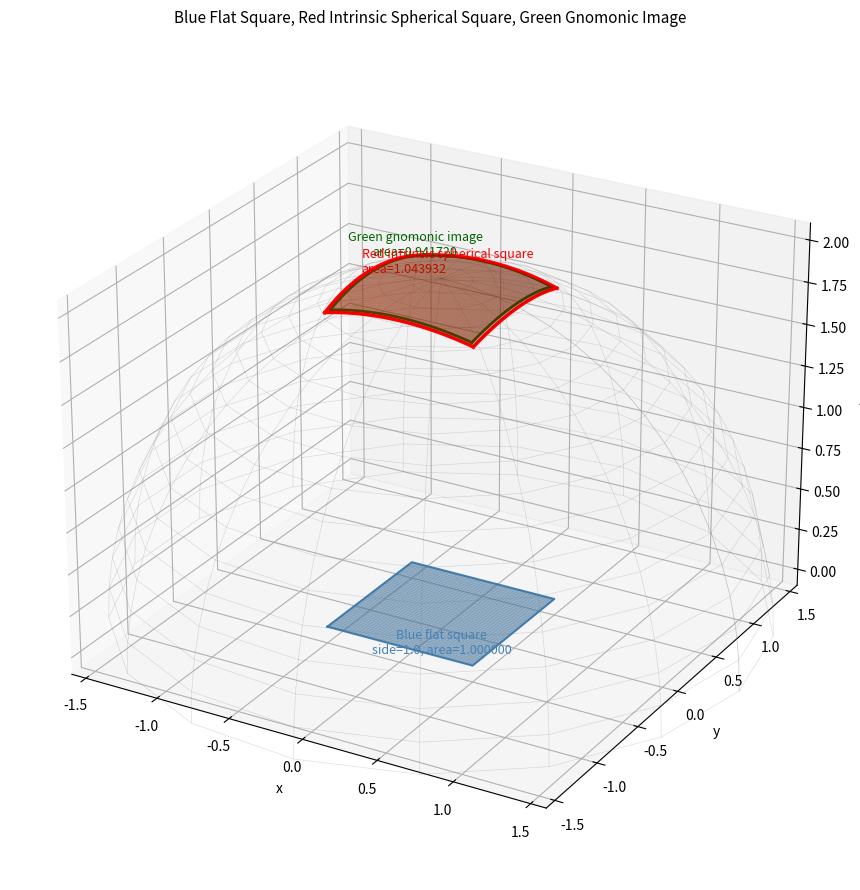
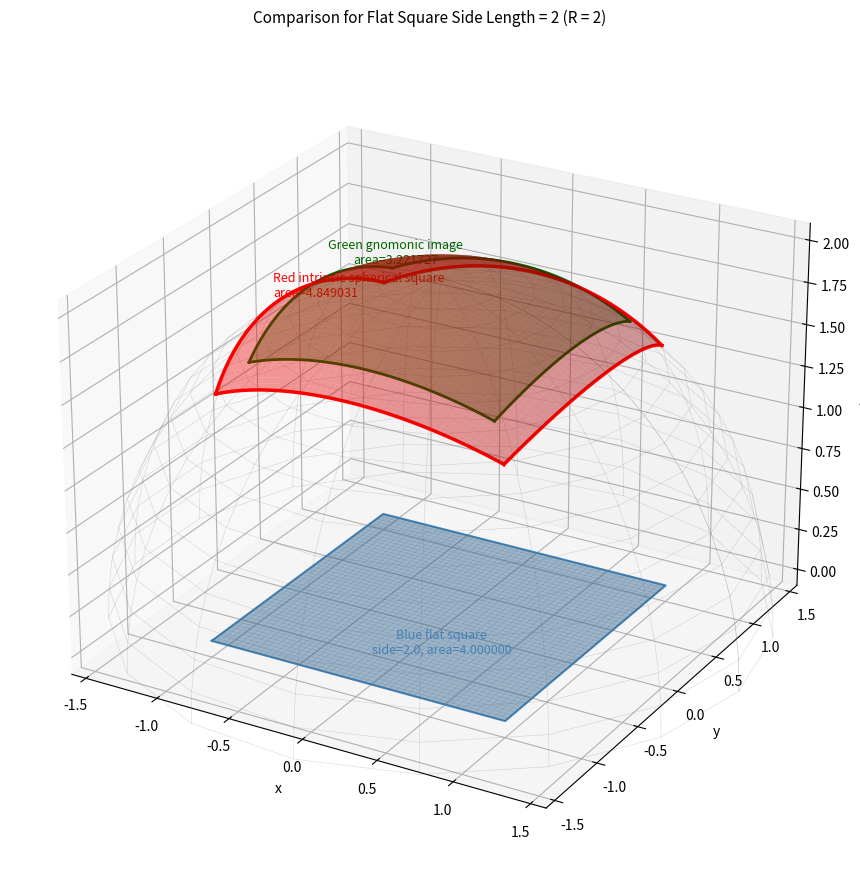
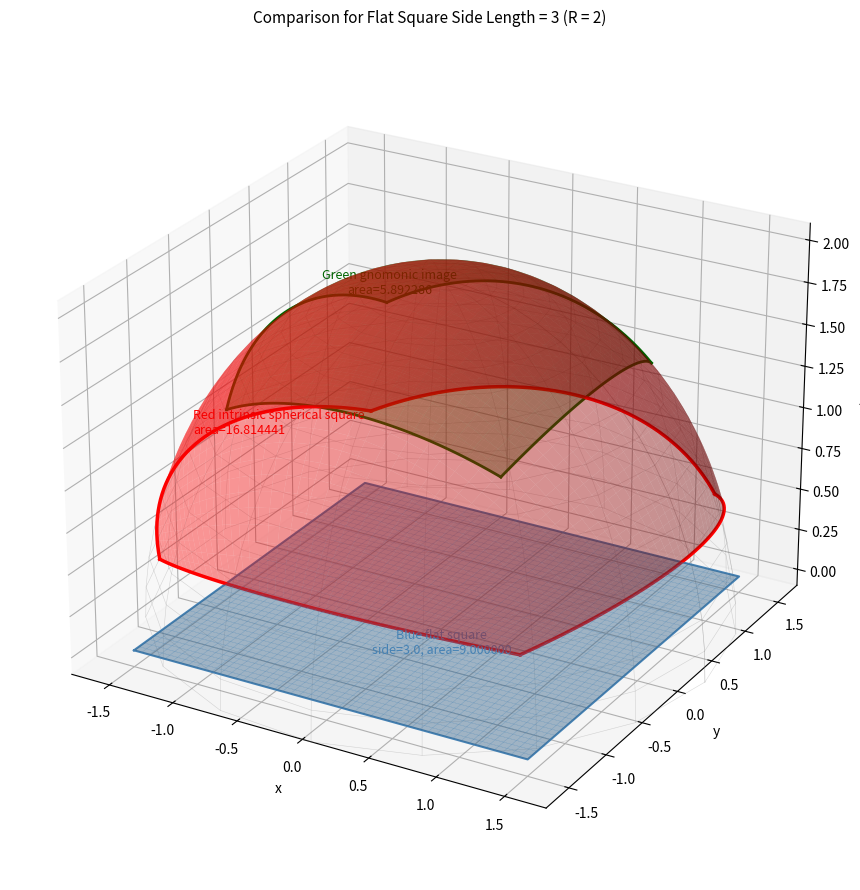

Python code for these plots, in order:
#!/usr/bin/env python3
# -*- coding: utf-8 -*-
"""
generate_three_surfaces_new.py

zenmi_report_spherical_polytope_reproducible_full_R2.md に掲載されている
3つのPNGファイル(辺長1,2,3)を別ファイル名で再生成する。

出力ファイル名:
  three_surfaces_new_R2.png
  three_surfaces_new_R2_side2.png
  three_surfaces_new_R2_side3.png

R=2, 辺長 L=1,2,3 の場合について:
  青: 平面正方形 (z=0)
  赤: 内在的球面正方形
  緑: グノモン型球面像

実行方法:
  python3 generate_three_surfaces_new.py
"""

import numpy as np
import matplotlib.pyplot as plt
from mpl_toolkits.mplot3d import Axes3D  # noqa
from math import atan, sqrt, cos, pi, acos
from scipy.integrate import nquad


# ─── 数値計算 ────────────────────────────────────────────────

def intrinsic_area_exact(a: float, R: float) -> float:
    """内在的球面正方形の厳密面積"""
    x = a / R
    return (R ** 2) * (8.0 * atan(1.0 / sqrt(cos(x))) - 2.0 * pi)


def gnomonic_area_exact(R: float, L: float) -> float:
    """グノモン型球面像の厳密面積"""
    h = L / 2.0

    def integrand(y1, y2):
        return R ** 3 / (R ** 2 + y1 * y1 + y2 * y2) ** 1.5

    val, _ = nquad(integrand, [[-h, h], [-h, h]])
    return val


# ─── 幾何変換 ────────────────────────────────────────────────

def gnomonic_map(y1, y2, R):
    """
    グノモン射影: 平面 z=R 上の点 (y1,y2) → 半径 R の球面
    F(y1,y2) = R*(y1, y2, R) / sqrt(R^2 + y1^2 + y2^2)
    """
    rho = np.sqrt(R ** 2 + y1 ** 2 + y2 ** 2)
    return R * y1 / rho, R * y2 / rho, R ** 2 / rho


def slerp(v0, v1, t):
    """球面線形補間 (shape: (3,N,...))"""
    dot = np.clip(np.sum(v0 * v1, axis=0), -1.0, 1.0)
    omega = np.arccos(dot)
    sin_omega = np.sin(omega)
    # sin_omega=0 のとき v0 をそのまま返す
    mask = np.abs(sin_omega) < 1e-10
    coeff0 = np.where(mask, 1.0 - t, np.sin((1 - t) * omega) / np.where(mask, 1.0, sin_omega))
    coeff1 = np.where(mask, t, np.sin(t * omega) / np.where(mask, 1.0, sin_omega))
    return coeff0 * v0 + coeff1 * v1


def intrinsic_square_surface(a: float, R: float, N: int = 40):
    """
    内在的球面正方形の3D座標グリッドを返す。

    測地線辺長 a の球面正方形の頂点極角: rho = arccos(sqrt(cos(a/R)))
    頂点は方位角 45°,135°,225°,315° に配置。
    内部は双線形 slerp で補完。
    """
    x = a / R
    cos_x = cos(x)
    if cos_x <= 0:
        return None, None, None

    rho = acos(sqrt(cos_x))          # 極角 (中心から頂点まで)

    # 頂点 (R 上の点): 方位角 45,135,225,315 度
    phi_list = [np.pi / 4, 3 * np.pi / 4, 5 * np.pi / 4, 7 * np.pi / 4]
    verts = np.array([
        [R * np.sin(rho) * np.cos(phi), R * np.sin(rho) * np.sin(phi), R * np.cos(rho)]
        for phi in phi_list
    ])  # shape (4,3): V0,V1,V2,V3 (反時計回り)

    # 単位ベクトル化
    V0 = verts[0] / R
    V1 = verts[1] / R
    V2 = verts[2] / R
    V3 = verts[3] / R

    s = np.linspace(0, 1, N)
    t = np.linspace(0, 1, N)
    S, T = np.meshgrid(s, t)  # (N,N)

    # slerp は axis=0 で 3 成分を一括処理するため shape を (3,N,N) に
    V0_g = V0[:, None, None] * np.ones((3, N, N))
    V1_g = V1[:, None, None] * np.ones((3, N, N))
    V2_g = V2[:, None, None] * np.ones((3, N, N))
    V3_g = V3[:, None, None] * np.ones((3, N, N))

    # bottom: slerp(V0, V1, s)  top: slerp(V3, V2, s)
    bottom = slerp(V0_g, V1_g, S[None])   # V0→V1
    top    = slerp(V3_g, V2_g, S[None])   # V3→V2

    # interior: slerp(bottom, top, t)
    pts = slerp(bottom, top, T[None]) * R  # 半径 R にスケール

    X = pts[0]
    Y = pts[1]
    Z = pts[2]
    return X, Y, Z


def sphere_wireframe(R: float, n_lat: int = 20, n_lon: int = 20):
    """球面ワイヤーフレーム用座標"""
    lat = np.linspace(0, np.pi / 2, n_lat)
    lon = np.linspace(0, 2 * np.pi, n_lon)
    coords = []
    # 緯度線
    for la in lat:
        x = R * np.sin(la) * np.cos(lon)
        y = R * np.sin(la) * np.sin(lon)
        z = R * np.cos(la) * np.ones_like(lon)
        coords.append((x, y, z))
    # 経度線
    lon2 = np.linspace(0, 2 * np.pi, n_lon)
    lat2 = np.linspace(0, np.pi / 2, n_lat)
    for lo in lon2:
        x = R * np.sin(lat2) * np.cos(lo)
        y = R * np.sin(lat2) * np.sin(lo)
        z = R * np.cos(lat2)
        coords.append((x, y, z))
    return coords


# ─── 描画 ────────────────────────────────────────────────────

def make_figure(L: float, R: float, out_path: str, N: int = 50):

    # --- 面積計算 ---
    area_flat     = L ** 2
    area_intrinsic = intrinsic_area_exact(L, R)
    area_gnomonic  = gnomonic_area_exact(R, L)

    fig = plt.figure(figsize=(11, 9))
    ax = fig.add_subplot(111, projection='3d')

    # ── 球面ワイヤーフレーム ────────────────────────────────
    for (x, y, z) in sphere_wireframe(R, n_lat=18, n_lon=18):
        ax.plot(x, y, z, color='gray', linewidth=0.4, alpha=0.3)

    # ── 青: 平面正方形 (z=0) ───────────────────────────────
    h_flat = L / 2
    yy = np.linspace(-h_flat, h_flat, N)
    Y1f, Y2f = np.meshgrid(yy, yy)
    Zf = np.zeros_like(Y1f)
    ax.plot_surface(Y1f, Y2f, Zf, color='steelblue', alpha=0.45,
                    linewidth=0.2, edgecolor='steelblue')
    # 枠線
    corners_b = np.array([[-h_flat, -h_flat, 0],
                           [ h_flat, -h_flat, 0],
                           [ h_flat,  h_flat, 0],
                           [-h_flat,  h_flat, 0],
                           [-h_flat, -h_flat, 0]])
    ax.plot(corners_b[:, 0], corners_b[:, 1], corners_b[:, 2],
            color='steelblue', linewidth=1.5)
    ax.text(0, 0, -0.05 * R,
            f'Blue flat square\nside={L}, area={area_flat:.6f}',
            color='steelblue', fontsize=9, ha='center', va='top')

    # ── 緑: グノモン型球面像 ──────────────────────────────
    yg = np.linspace(-h_flat, h_flat, N)
    Y1g, Y2g = np.meshgrid(yg, yg)
    Xg, Yg, Zg = gnomonic_map(Y1g, Y2g, R)
    ax.plot_surface(Xg, Yg, Zg, color='green', alpha=0.35,
                    linewidth=0, edgecolor='none')
    # 外縁線 (4辺)
    for seg_y1, seg_y2 in [
        (np.linspace(-h_flat, h_flat, N), np.full(N, -h_flat)),
        (np.full(N, h_flat),              np.linspace(-h_flat, h_flat, N)),
        (np.linspace(h_flat, -h_flat, N), np.full(N, h_flat)),
        (np.full(N, -h_flat),             np.linspace(h_flat, -h_flat, N)),
    ]:
        ex, ey, ez = gnomonic_map(seg_y1, seg_y2, R)
        ax.plot(ex, ey, ez, color='darkgreen', linewidth=2.0)
    # ラベル
    lx, ly, lz = gnomonic_map(-h_flat * 0.9, h_flat * 0.9, R)
    ax.text(float(lx), float(ly), float(lz),
            f'Green gnomonic image\narea={area_gnomonic:.6f}',
            color='darkgreen', fontsize=9, ha='center')

    # ── 赤: 内在的球面正方形 ─────────────────────────────
    Xr, Yr, Zr = intrinsic_square_surface(L, R, N=N)
    if Xr is not None:
        ax.plot_surface(Xr, Yr, Zr, color='red', alpha=0.40,
                        linewidth=0, edgecolor='none')
        # 外縁線 (4辺 = slerp で計算済みグリッドの境界)
        tN = N
        for edge in [
            (Xr[0, :],   Yr[0, :],   Zr[0, :]),    # bottom (t=0)
            (Xr[-1, :],  Yr[-1, :],  Zr[-1, :]),   # top    (t=1)
            (Xr[:, 0],   Yr[:, 0],   Zr[:, 0]),    # left   (s=0)
            (Xr[:, -1],  Yr[:, -1],  Zr[:, -1]),   # right  (s=1)
        ]:
            ax.plot(edge[0], edge[1], edge[2], color='red', linewidth=2.5)
        # ラベル (頂点付近)
        ax.text(float(Xr[tN // 2, -1]) * 1.05,
                float(Yr[tN // 2, -1]) * 1.05,
                float(Zr[tN // 2, -1]),
                f'Red intrinsic spherical square\narea={area_intrinsic:.6f}',
                color='red', fontsize=9, ha='left')

    # ── 軸・タイトル ──────────────────────────────────────
    lim = max(L / 2 + 0.3, R * 0.8)
    ax.set_xlim(-lim, lim)
    ax.set_ylim(-lim, lim)
    ax.set_zlim(-0.1, R + 0.1)
    ax.set_xlabel('x', labelpad=5)
    ax.set_ylabel('y', labelpad=5)
    ax.set_zlabel('z', labelpad=5)

    if L == 1:
        ax.set_title(
            'Blue Flat Square, Red Intrinsic Spherical Square, Green Gnomonic Image',
            fontsize=11, pad=12)
    else:
        ax.set_title(
            f'Comparison for Flat Square Side Length = {int(L)} (R = {int(R)})',
            fontsize=11, pad=12)

    ax.view_init(elev=25, azim=-60)

    plt.tight_layout()
    plt.savefig(out_path, dpi=150, bbox_inches='tight')
    plt.close()
    print(f'  Saved: {out_path}')
    print(f'    Blue  (flat)      area = {area_flat:.6f}')
    print(f'    Red   (intrinsic) area = {area_intrinsic:.6f}')
    print(f'    Green (gnomonic)  area = {area_gnomonic:.6f}')


# ─── メイン ──────────────────────────────────────────────────

if __name__ == '__main__':
    import matplotlib
    matplotlib.use('Agg')  # ヘッドレス環境用

    R = 2.0
    configs = [
        (1, 'three_surfaces_new_R2.png'),
        (2, 'three_surfaces_new_R2_side2.png'),
        (3, 'three_surfaces_new_R2_side3.png'),
    ]

    print('=== Generating 3 PNG figures ===')
    for L, fname in configs:
        print(f'\nL={L}:')
        make_figure(float(L), R, fname)

    print('\nAll done.')
